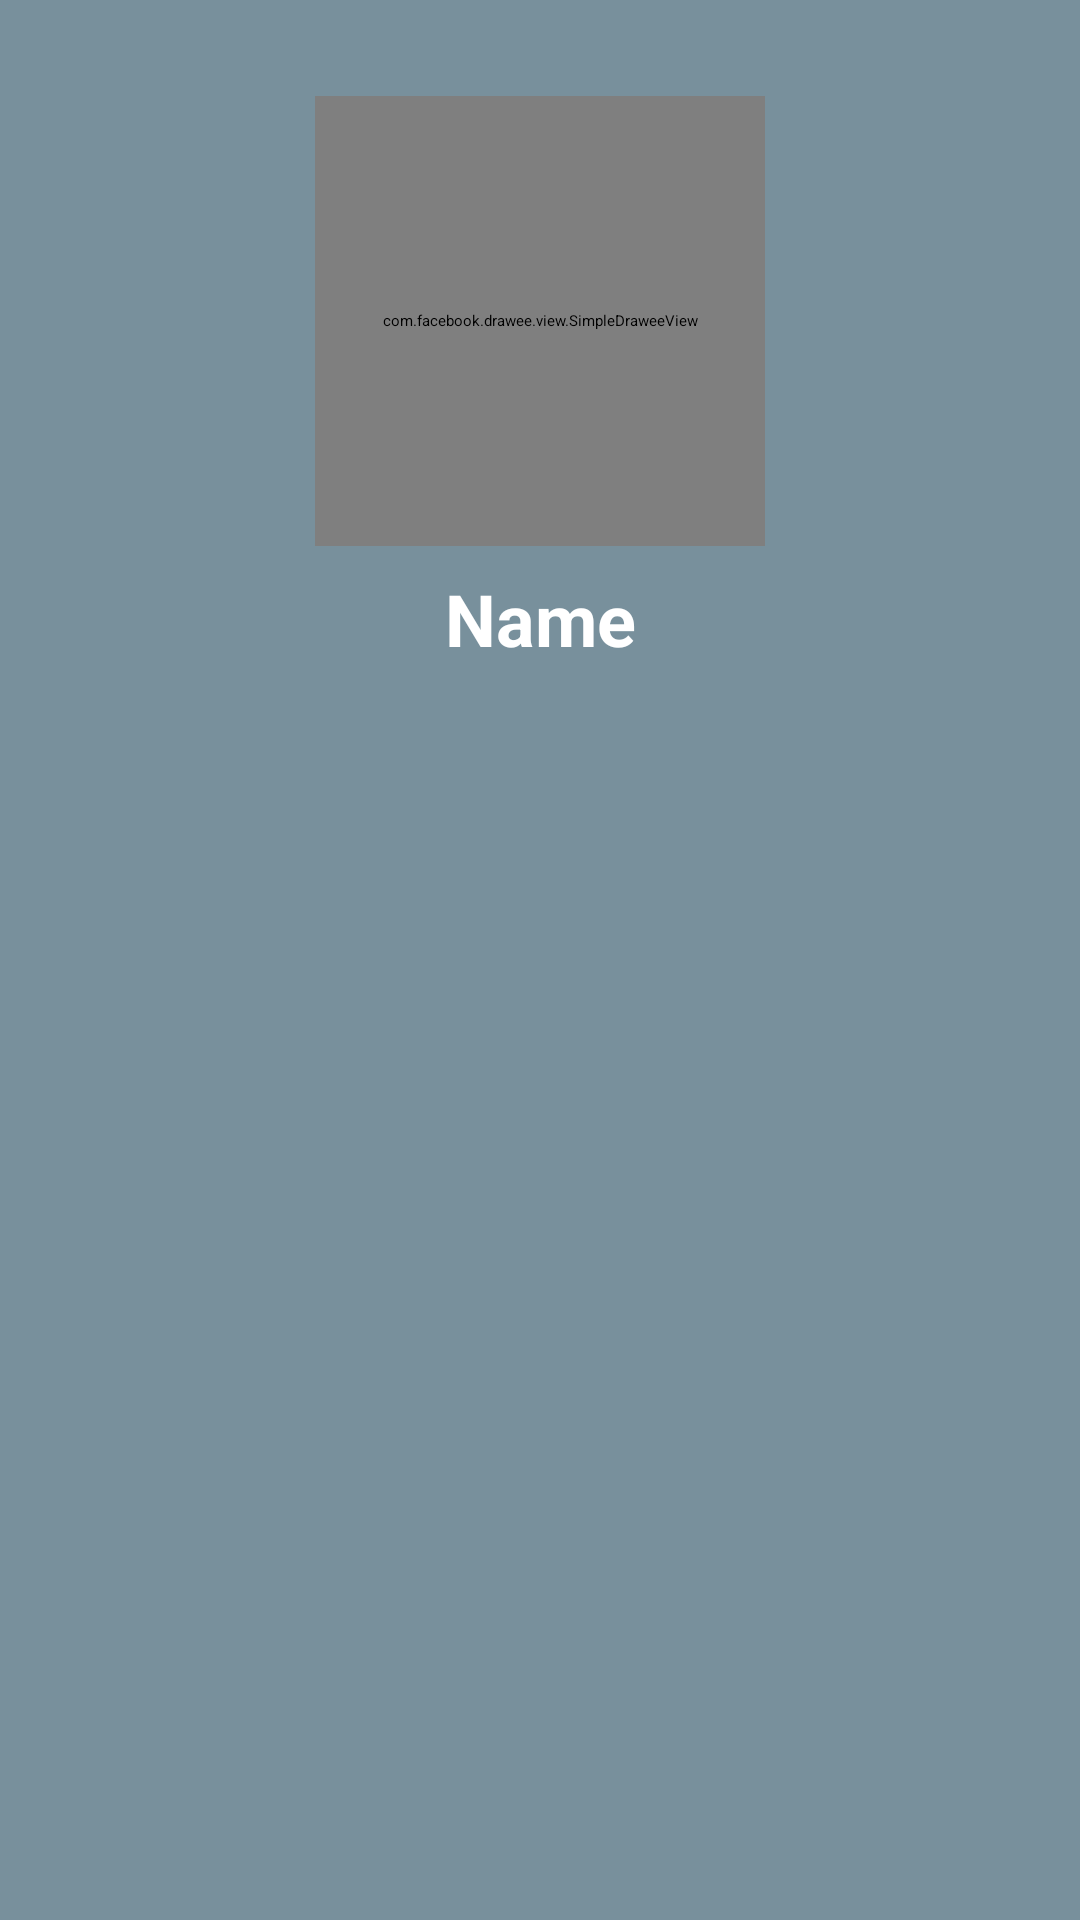

Here is an Android app screen rendered from its layout file. Give the layout XML and the strings, colors and styles it references.
<!-- AndroidManifest.xml: application theme AppTheme -->
<!-- res/layout/layout_nav_header.xml -->
<?xml version="1.0" encoding="utf-8"?>
<LinearLayout xmlns:android="http://schemas.android.com/apk/res/android"
    xmlns:app="http://schemas.android.com/apk/res-auto"
    android:layout_width="match_parent"
    android:layout_height="wrap_content"
    android:background="@color/colorPrimary"
    android:gravity="center_horizontal"
    android:orientation="vertical">

    <com.facebook.drawee.view.SimpleDraweeView
        android:id="@+id/profile_pic"
        android:layout_width="150dp"
        android:layout_height="150dp"
        android:layout_marginTop="32dp"
        android:layout_marginBottom="8dp"
        android:padding="8dp"
        android:scaleType="fitCenter"
        app:roundAsCircle="true" />

    <TextView
        android:id="@+id/profile_name"
        android:layout_width="match_parent"
        android:layout_height="wrap_content"
        android:layout_marginBottom="8dp"
        android:gravity="center"
        android:text="@string/name"
        android:textColor="@android:color/white"
        android:textSize="24sp"
        android:textStyle="bold" />
</LinearLayout>
<!-- resources referenced by this layout -->
<resources>
  <color name="colorPrimary">#78909c</color>
  <string name="name">Name</string>
  <style name="AppTheme" parent="ThemeOverlay.AppCompat.Dark">
          <item name="colorPrimary">@color/colorPrimary</item>
          <item name="colorPrimaryDark">@color/colorPrimaryDark</item>
          <item name="colorAccent">@color/colorAccent</item>
          <item name="android:colorForeground">@android:color/white</item>
      </style>
  <color name="colorPrimaryDark">#263238</color>
  <color name="colorAccent">#89bdea</color>
</resources>
